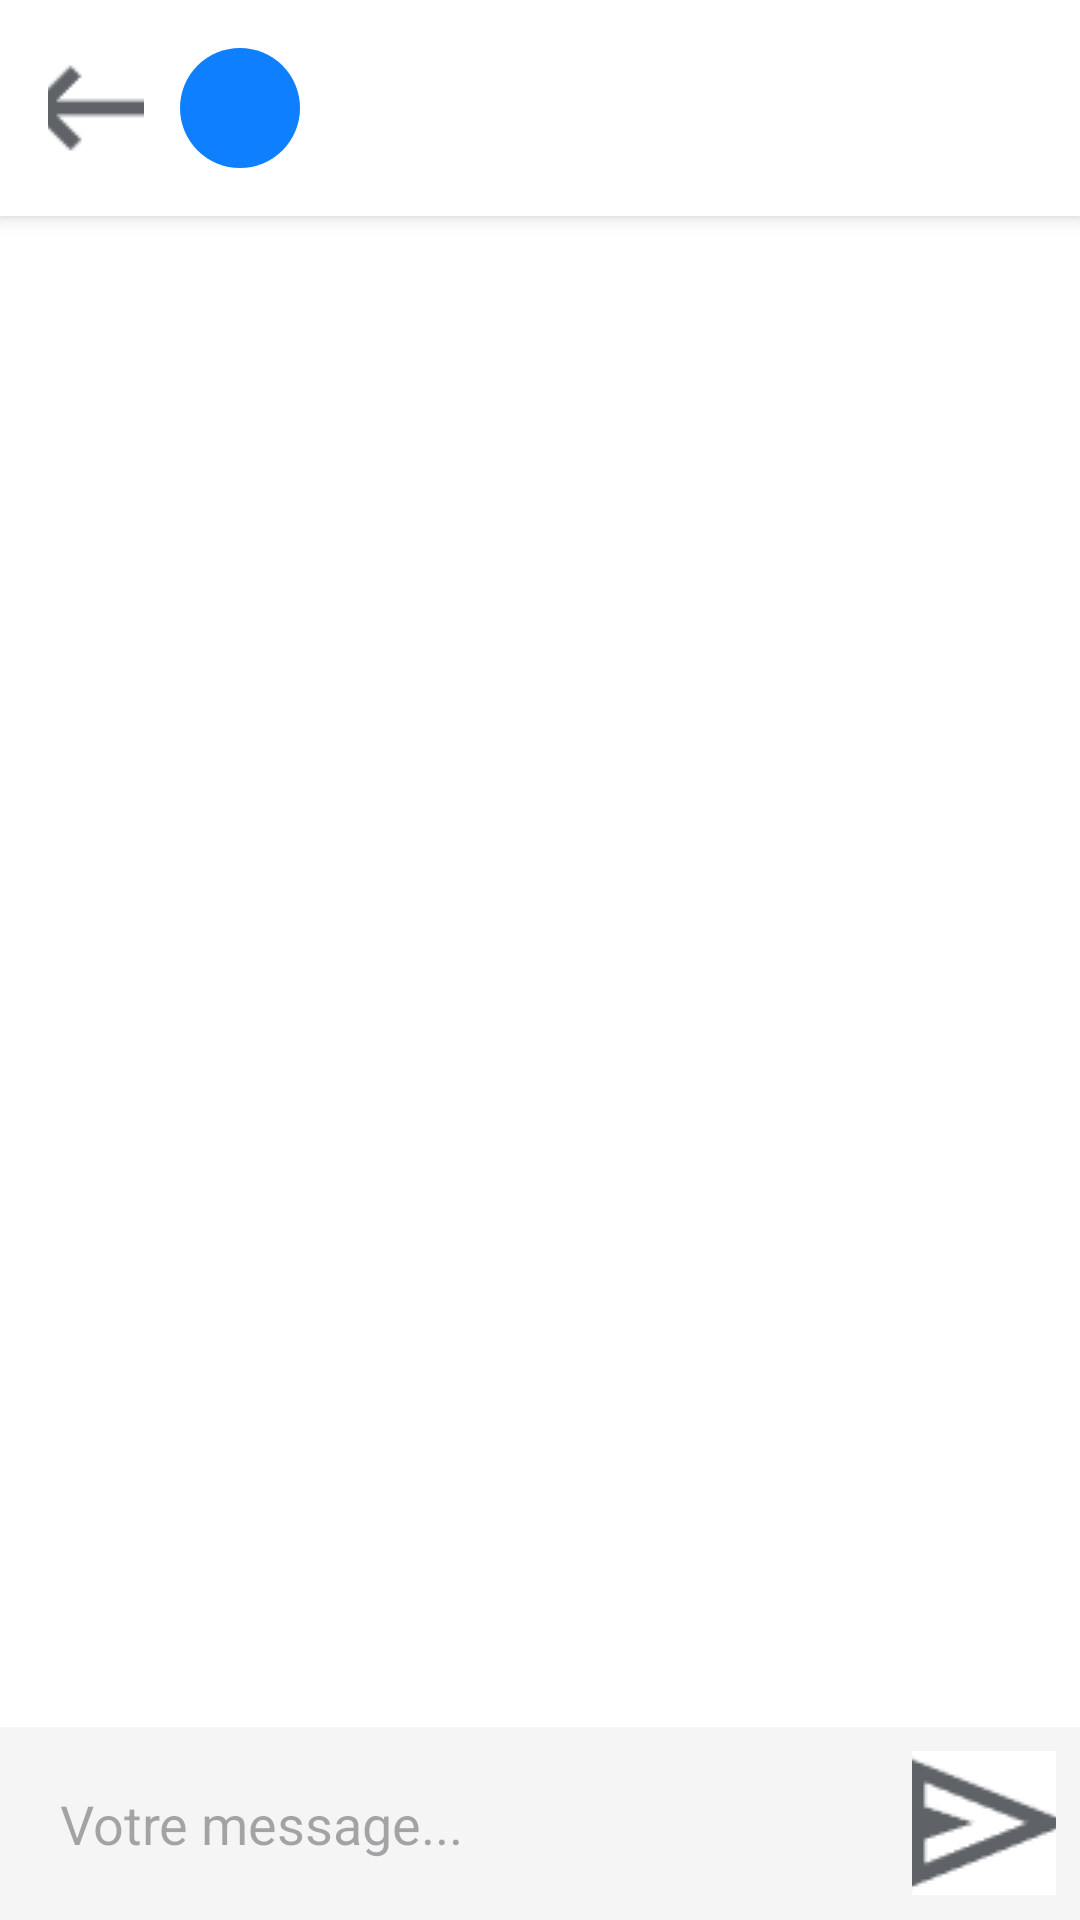

The Android layout XML behind this screen, and the referenced resources:
<!-- AndroidManifest.xml: application theme Theme.PrestiFy -->
<!-- res/layout/activity_conversation.xml -->
<?xml version="1.0" encoding="utf-8"?>
<LinearLayout xmlns:android="http://schemas.android.com/apk/res/android"
    android:layout_width="match_parent"
    android:layout_height="match_parent"
    android:orientation="vertical"
    android:background="@color/white">

    
    <LinearLayout
        android:layout_width="match_parent"
        android:layout_height="wrap_content"
        android:orientation="horizontal"
        android:padding="16dp"
        android:gravity="center_vertical"
        android:elevation="4dp"
        android:background="@color/white">

        
        <ImageButton
            android:id="@+id/backButton"
            android:layout_width="32dp"
            android:layout_height="32dp"
            android:src="@drawable/ic_back"
            android:background="?attr/selectableItemBackgroundBorderless"
            android:contentDescription="Retour"/>

        
        <TextView
            android:id="@+id/contactInitial"
            android:layout_width="40dp"
            android:layout_height="40dp"
            android:background="@drawable/circle_orange_background"
            android:gravity="center"
            android:textColor="@color/white"
            android:textSize="18sp"
            android:textStyle="bold"
            android:layout_marginStart="12dp"/>

        
        <TextView
            android:id="@+id/contactName"
            android:layout_width="0dp"
            android:layout_height="wrap_content"
            android:layout_weight="1"
            android:textSize="18sp"
            android:textStyle="bold"
            android:layout_marginStart="12dp"/>
    </LinearLayout>

    
    <androidx.recyclerview.widget.RecyclerView
        android:id="@+id/messagesRecyclerView"
        android:layout_width="match_parent"
        android:layout_height="0dp"
        android:layout_weight="1"
        android:padding="8dp"
        android:clipToPadding="false"/>

    
    <LinearLayout
        android:layout_width="match_parent"
        android:layout_height="wrap_content"
        android:orientation="horizontal"
        android:padding="8dp"
        android:gravity="center_vertical"
        android:background="#F5F5F5">

        <EditText
            android:id="@+id/messageInput"
            android:layout_width="0dp"
            android:layout_height="wrap_content"
            android:layout_weight="1"
            android:background="@drawable/message_input_background"
            android:hint="Votre message..."
            android:padding="12dp"
            android:minHeight="48dp"
            android:maxLines="4"
            android:layout_marginEnd="8dp"
            android:inputType="textMultiLine"/>

        <ImageButton
            android:id="@+id/sendButton"
            android:layout_width="48dp"
            android:layout_height="48dp"
            android:background="@color/white"
            android:contentDescription="Envoyer"
            android:padding="12dp"
            android:src="@drawable/ic_send" />
    </LinearLayout>
</LinearLayout>
<!-- resources referenced by this layout -->
<resources>
  <color name="white">#FFFFFFFF</color>
  <!-- drawable circle_orange_background (drawable) -->
  <shape xmlns:android="http://schemas.android.com/apk/res/android">
      <solid android:color="#0D7FFF" /> 
      <corners android:radius="50dp" /> 
  </shape>
  <!-- drawable ic_back: png bitmap (drawable, 483 bytes) -->
  <!-- drawable ic_send: png bitmap (drawable, 657 bytes) -->
  <style name="Theme.PrestiFy" parent="Base.Theme.PrestiFy" />
  <style name="Base.Theme.PrestiFy" parent="Theme.Material3.DayNight.NoActionBar">
          
          
      </style>
</resources>
